Run: headless pygame with SDL's dummy video driver; simulated clock (each Clock.tick advances the game by its frame time, no real sleeping); random seed 0; keys injected as events and as key.get_pressed() state; no mouse input.
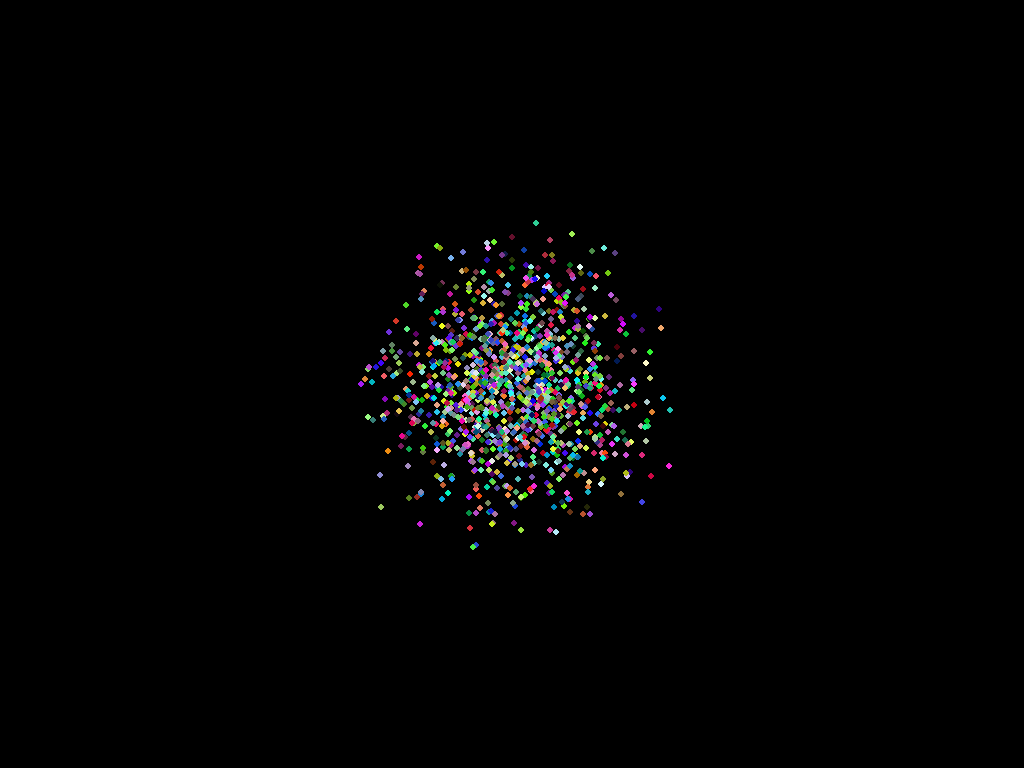
Frame 1 of 1 · flips 1–60 · no input

The pygame program that drew these frames:

"""
 my big bang screensaver
 based on https://pythonprogramming.altervista.org/particles-screensaver-with-pygame/
"""

# TODO: start particiles in a circule, not square?


import math
import random
import pygame


def radians(degrees):
    return degrees*math.pi/180

class Particle:
    def __init__(self, xy, radius, speed, angle, colour, surface):
        self.x = xy[0]
        self.y = xy[1]
        self.speed = speed
        self.angle = angle
        self.radius = radius
        self.surface = surface
        self.colour = colour
        self.rect = pygame.draw.circle(surface,(255,255,0),
                           (int(round(self.x,0)),
                            int(round(self.y,0))),
                            self.radius)
    def move(self):
        """ Update speed and position based on speed, angle """
        # for constant change in position values.
        self.x += math.sin(self.angle) * self.speed
        self.y -= math.cos(self.angle) * self.speed
        # pygame.rect likes int arguments for x and y
        self.rect.x = int(round(self.x))
        self.rect.y = int(round(self.y))

    def draw(self):
        """ Draw the particle on screen"""
        pygame.draw.circle(self.surface, self.colour, self.rect.center, self.radius)

    def bounce(self):
        """ Tests whether a particle has hit the boundary of the environment """

        if self.x > self.surface.get_width() - self.radius: # right
            self.x = 2*(self.surface.get_width() - self.radius) - self.x
            self.angle = - self.angle

        elif self.x < self.radius: # left
            self.x = 2*self.radius - self.x
            self.angle = - self.angle            

        if self.y > self.surface.get_height() - self.radius: # bottom
            self.y = 2*(self.surface.get_height() - self.radius) - self.y
            self.angle = math.pi - self.angle

        elif self.y < self.radius: # top
            self.y = 2*self.radius - self.y
            self.angle = math.pi - self.angle

def random_rgb():
    r = random.randrange(0,255)
    g = random.randrange(0,255)
    b = random.randrange(0,255)
    return r,g,b

def create_particles(n_particles, max_x, max_y, size, screen):

    particles = []
    for i in range(n_particles):
        color = random_rgb()
        x = max_x / 2 + random.randint(-size//2, size//2)
        y = max_y / 2 + random.randint(-size//2, size//2)
        speed = random.randrange(0, 20) * 0.1 + 0.1 # no zero speed particles!
        angle = random.randrange(0, 360)
        radius = 3
        particles.append(Particle((x, y), radius, speed, angle, color, screen))
    return particles


def main():

    pygame.init()
    screen = pygame.display.set_mode((0,0), pygame.FULLSCREEN)
    clock = pygame.time.Clock()

    screen_info = pygame.display.Info()
    xmax = screen_info.current_w
    ymax = screen_info.current_h

    white = (0, 0, 0)
    black = (200,0,100)
    grey = (255,255,128)

    INITIAL_SIZE = 100

    iter_count = 0
    particles = create_particles(random.randint(500, 2000), xmax, ymax, INITIAL_SIZE, screen)
    iter_max = random.randint(1000, 4000)

    done = False
    while not done:

        iter_count += 1
        if iter_count > iter_max:
            print("Restarting!")
            iter_count = 0
            particles = create_particles(random.randint(500, 2000), xmax, ymax, INITIAL_SIZE, screen)
            iter_max = random.randint(1000, 4000)
            continue

        for event in pygame.event.get():
            if event.type == pygame.QUIT:
                done = True
                break
            elif event.type == pygame.KEYDOWN: #  and event.key == pygame.K_ESCAPE:
                done = True
                break
        if done:
            break

        screen.fill(white)
        for p in particles:
            p.move()
            p.bounce()
            p.draw()

        # bigger number expands faster?
        clock.tick(80)

        pygame.display.flip()

    # pygame.quit()

if __name__ == "__main__":
    main()
